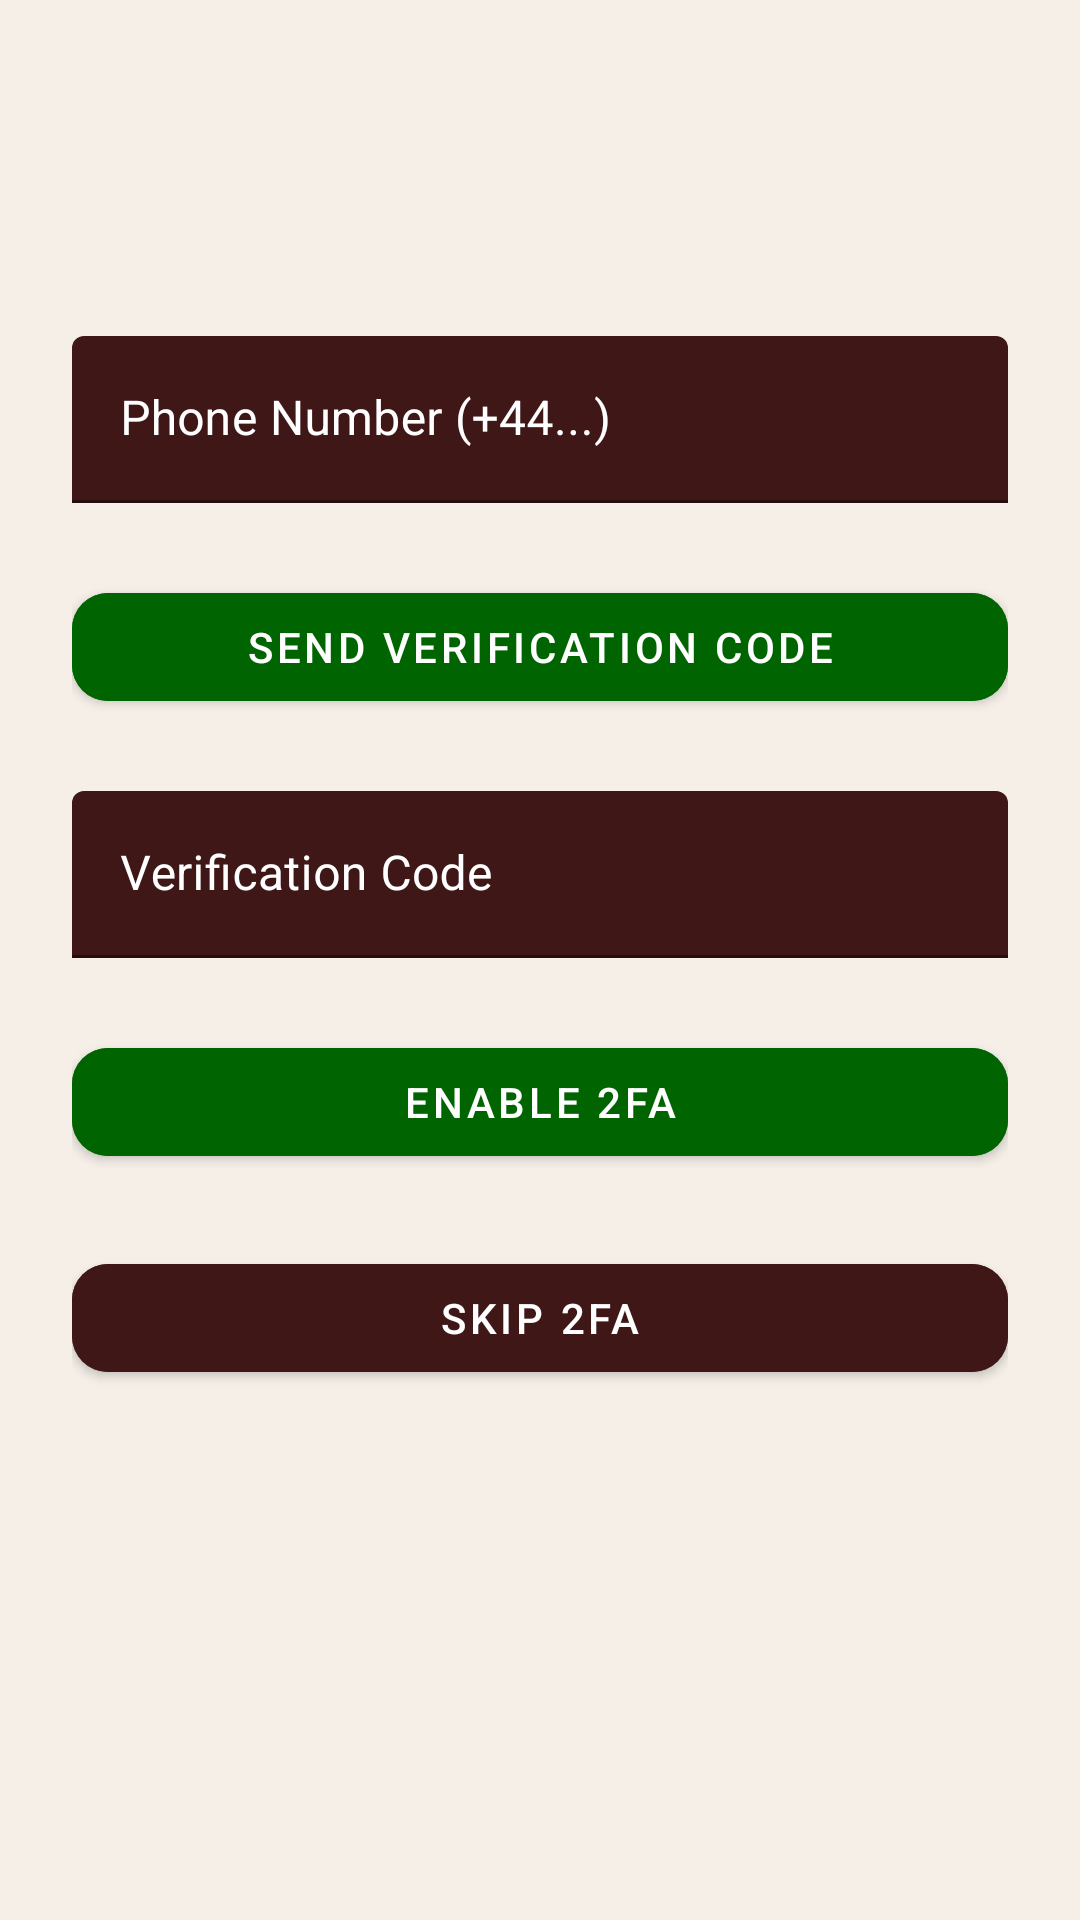

Reconstruct the res/layout file that produces this screen, plus the resources it refers to.
<!-- AndroidManifest.xml: application theme Theme.Therapy_app -->
<!-- res/layout/activity_mfa_enrollment.xml -->
<?xml version="1.0" encoding="utf-8"?>
<androidx.constraintlayout.widget.ConstraintLayout
    xmlns:android="http://schemas.android.com/apk/res/android"
    xmlns:app="http://schemas.android.com/apk/res-auto"
    android:padding="24dp"
    android:background="@color/beige"
    android:layout_width="match_parent"
    android:layout_height="match_parent">

    <com.google.android.material.appbar.MaterialToolbar
        android:id="@+id/toolbar"
        android:layout_width="0dp"
        android:layout_height="wrap_content"
        android:title="Enable Multifactor Authentication"
        android:titleTextColor="@android:color/black"
        android:background="@color/beige"
        app:layout_constraintTop_toTopOf="parent"
        app:layout_constraintStart_toStartOf="parent"
        app:layout_constraintEnd_toEndOf="parent" />

    
    <com.google.android.material.textfield.TextInputLayout
        android:id="@+id/phoneLayout"
        android:layout_width="0dp"
        android:layout_height="wrap_content"
        android:layout_marginTop="32dp"
        app:boxBackgroundMode="filled"
        app:boxBackgroundColor="@color/red_dark"
        app:hintTextColor="@color/hint_colors"
        app:boxStrokeColor="@color/white"
        app:layout_constraintTop_toBottomOf="@id/toolbar"
        app:layout_constraintStart_toStartOf="parent"
        app:layout_constraintEnd_toEndOf="parent">

        <com.google.android.material.textfield.TextInputEditText
            android:id="@+id/phoneInput"
            android:layout_width="match_parent"
            android:layout_height="wrap_content"
            android:hint="Phone Number (+44...)"
            android:textColor="@color/white"
            android:textColorHint="@color/white"
            android:textCursorDrawable="@null"/>
    </com.google.android.material.textfield.TextInputLayout>

    
    <com.google.android.material.button.MaterialButton
        android:id="@+id/sendCodeButton"
        android:layout_width="0dp"
        android:layout_height="wrap_content"
        android:layout_marginTop="24dp"
        android:text="Send Verification Code"
        android:backgroundTint="@color/green"
        app:rippleColor="@color/light_green"
        android:textColor="@color/white"
        app:cornerRadius="12dp"
        app:layout_constraintTop_toBottomOf="@id/phoneLayout"
        app:layout_constraintStart_toStartOf="parent"
        app:layout_constraintEnd_toEndOf="parent"/>

    
    <com.google.android.material.textfield.TextInputLayout
        android:id="@+id/codeLayout"
        android:layout_width="0dp"
        android:layout_height="wrap_content"
        android:layout_marginTop="24dp"
        app:boxBackgroundMode="filled"
        app:boxBackgroundColor="@color/red_dark"
        app:hintTextColor="@color/hint_colors"
        app:boxStrokeColor="@color/white"
        app:layout_constraintTop_toBottomOf="@id/sendCodeButton"
        app:layout_constraintStart_toStartOf="parent"
        app:layout_constraintEnd_toEndOf="parent">

        <com.google.android.material.textfield.TextInputEditText
            android:id="@+id/codeInput"
            android:layout_width="match_parent"
            android:layout_height="wrap_content"
            android:hint="Verification Code"
            android:textColor="@color/white"
            android:textColorHint="@color/white"
            android:textCursorDrawable="@null"/>
    </com.google.android.material.textfield.TextInputLayout>

    
    <com.google.android.material.button.MaterialButton
        android:id="@+id/verifyButton"
        android:layout_width="0dp"
        android:layout_height="wrap_content"
        android:layout_marginTop="24dp"
        android:text="Enable 2FA"
        android:backgroundTint="@color/green"
        app:rippleColor="@color/light_green"
        android:textColor="@color/white"
        app:cornerRadius="12dp"
        app:layout_constraintTop_toBottomOf="@id/codeLayout"
        app:layout_constraintStart_toStartOf="parent"
        app:layout_constraintEnd_toEndOf="parent"/>

    
    <com.google.android.material.button.MaterialButton
        android:id="@+id/skipButton"
        android:layout_width="0dp"
        android:layout_height="wrap_content"
        android:layout_marginTop="24dp"
        android:text="Skip 2FA"
        android:backgroundTint="@color/red_dark"
        app:rippleColor="@color/red"
        android:textColor="@color/white"
        app:cornerRadius="12dp"
        app:layout_constraintTop_toBottomOf="@id/verifyButton"
        app:layout_constraintStart_toStartOf="parent"
        app:layout_constraintEnd_toEndOf="parent"/>

</androidx.constraintlayout.widget.ConstraintLayout>
<!-- resources referenced by this layout -->
<resources>
  <color name="beige">#F5EFE8</color>
  <color name="green">#006400</color>
  <color name="light_green">#88E788</color>
  <color name="red">#8B0000</color>
  <color name="red_dark">#3F1717</color>
  <color name="white">#FFFFFFFF</color>
  <style name="Theme.Therapy_app" parent="Theme.MaterialComponents.DayNight.NoActionBar">
  
          
          <item name="colorPrimary">@android:color/transparent</item>
          <item name="colorOnPrimary">@android:color/black</item>
  
          
          <item name="android:colorControlNormal">@android:color/black</item>
          <item name="android:colorControlHighlight">@android:color/darker_gray</item>
  
          
          <item name="textInputStyle">@style/MyTextInputStyle</item>
  
      </style>
  <style name="MyTextInputStyle" parent="Widget.MaterialComponents.TextInputLayout.FilledBox">
          <item name="boxBackgroundMode">filled</item>
          <item name="boxBackgroundColor">@color/red_dark</item>
          <item name="boxStrokeColor">@color/white</item>
  
          
          <item name="android:textColorHint">@color/white</item>
          <item name="hintTextColor">@color/white</item>
      </style>
</resources>
